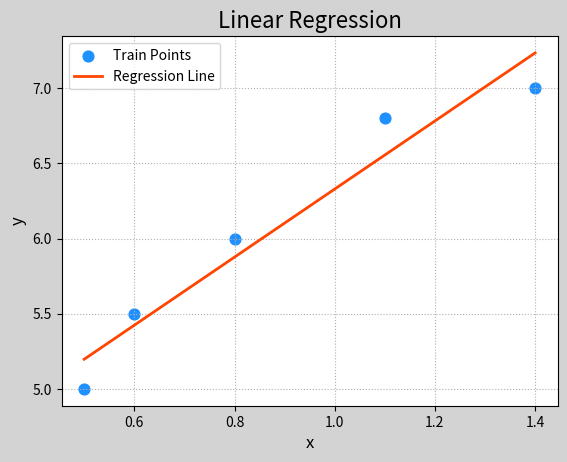
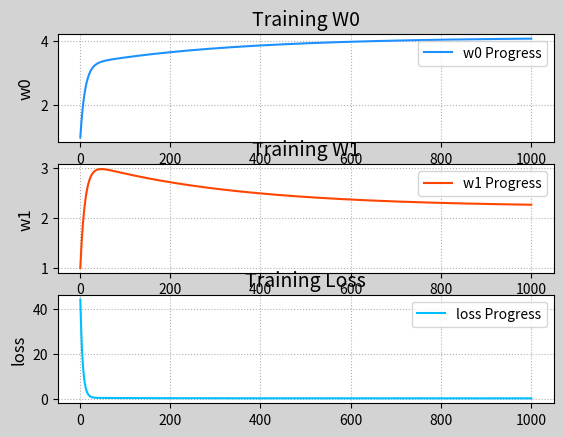

Generate these figures, in order, with matplotlib: (Note: this script raises an exception after producing the figures.)
"""
demo01_linear.py 线性回归
实现线性回归模型梯度下降过程
"""
import numpy as np
import matplotlib.pyplot as mp
import mpl_toolkits.mplot3d as axes3d

train_x = np.array([0.5, 0.6, 0.8, 1.1, 1.4])
train_y = np.array([5.0, 5.5, 6.0, 6.8, 7.0])

times = 1000 # 存储梯度下降的次数
rate = 0.01 # 记录每次梯度下降模型参数变化率
epoches = [] # 记录每次梯度下降的索引
w0, w1, losses = [1], [1], []
# 模拟梯度下降的过程
for i in range(1, times+1):
	epoches.append(i)
	loss = ((w0[-1] + w1[-1]*train_x \
				- train_y) ** 2).sum() / 2
	losses.append(loss)
	# 把梯度下降的过程进行输出
	print(
		'{:4}> w0={:.8f}, w1={:.8f}, loss={:.8f}'.format(
			epoches[-1], w0[-1], 
			w1[-1], losses[-1]))
	# 根据偏导数公式, 求得w0与w1方向上的梯度值
	d0=((w0[-1]+w1[-1]*train_x)-train_y).sum()
	d1=(((w0[-1]+w1[-1]*train_x)-train_y)*\
			train_x).sum()
	w0.append(w0[-1] - rate*d0)
	w1.append(w1[-1] - rate*d1)
# 经过1000次下降,
# 最终得到的w0与w1使得loss函数值接近最小

pred_y = w0[-1] + w1[-1]*train_x

# 绘制训练数据
mp.figure('Linear Regression', facecolor='lightgray')
mp.title('Linear Regression', fontsize=16)
mp.xlabel('x', fontsize=12)
mp.ylabel('y', fontsize=12)
mp.tick_params(labelsize=10)
mp.grid(linestyle=':')
mp.scatter(train_x, train_y, marker='o',
	s = 60, c='dodgerblue', 
	label='Train Points')
mp.plot(train_x, pred_y, c='orangered',
	linewidth=2, label='Regression Line')
mp.legend()

#绘制随着每次梯度下降过程, w0 w1 loss函数的变化曲线
mp.figure('Training Progress', facecolor='lightgray')
mp.subplot(311)
mp.title('Training W0', fontsize=14)
mp.ylabel('w0', fontsize=12)
mp.grid(linestyle=':')
mp.tick_params(labelsize=10)
mp.plot(epoches, w0[:-1], c='dodgerblue',
	label='w0 Progress')
mp.legend()
mp.subplot(312)
mp.title('Training W1', fontsize=14)
mp.ylabel('w1', fontsize=12)
mp.grid(linestyle=':')
mp.tick_params(labelsize=10)
mp.plot(epoches, w1[:-1], c='orangered',
	label='w1 Progress')
mp.legend()
mp.subplot(313)
mp.title('Training Loss', fontsize=14)
mp.ylabel('loss', fontsize=12)
mp.grid(linestyle=':')
mp.tick_params(labelsize=10)
mp.plot(epoches, losses, c='deepskyblue',
	label='loss Progress')
mp.legend()

# 在三维曲面中绘制梯度下降的过程
grid_w0, grid_w1 = np.meshgrid(
	np.linspace(0, 9, 500), 
	np.linspace(0, 3.5, 500))

grid_loss = np.zeros_like(grid_w0)
for x, y in zip(train_x, train_y):
	grid_loss+=(grid_w0+x*grid_w1 - y)**2 / 2

mp.figure('Loss Function')
ax3d = mp.gca(projection='3d')
ax3d.set_xlabel('w0', fontsize=14)
ax3d.set_ylabel('w1', fontsize=14)
ax3d.set_zlabel('loss', fontsize=14)
ax3d.plot_surface(grid_w0, grid_w1, grid_loss,
	rstride=10, cstride=10, cmap='jet')
ax3d.plot(w0[:-1], w1[:-1], losses, 
	'o-', c='orangered', label='BGD', zorder=3)

# 以等高线的方式绘制梯度下降的过程
mp.figure('BGD Contour', facecolor='lightgray')
mp.title('BGD Contour', fontsize=16)
mp.xlabel('w0', fontsize=12)
mp.ylabel('w1', fontsize=12)
mp.tick_params(labelsize=10)
mp.contourf(grid_w0,  grid_w1, grid_loss, 
	10, cmap='jet')
cntr = mp.contour(grid_w0, grid_w1, grid_loss, 
	10, color='black')
mp.clabel(cntr, inline_spacing=0.1, fmt='%.2f',
	fontsize=8)
mp.plot(w0, w1, 'o-', c='red')
mp.tight_layout()
mp.show()




